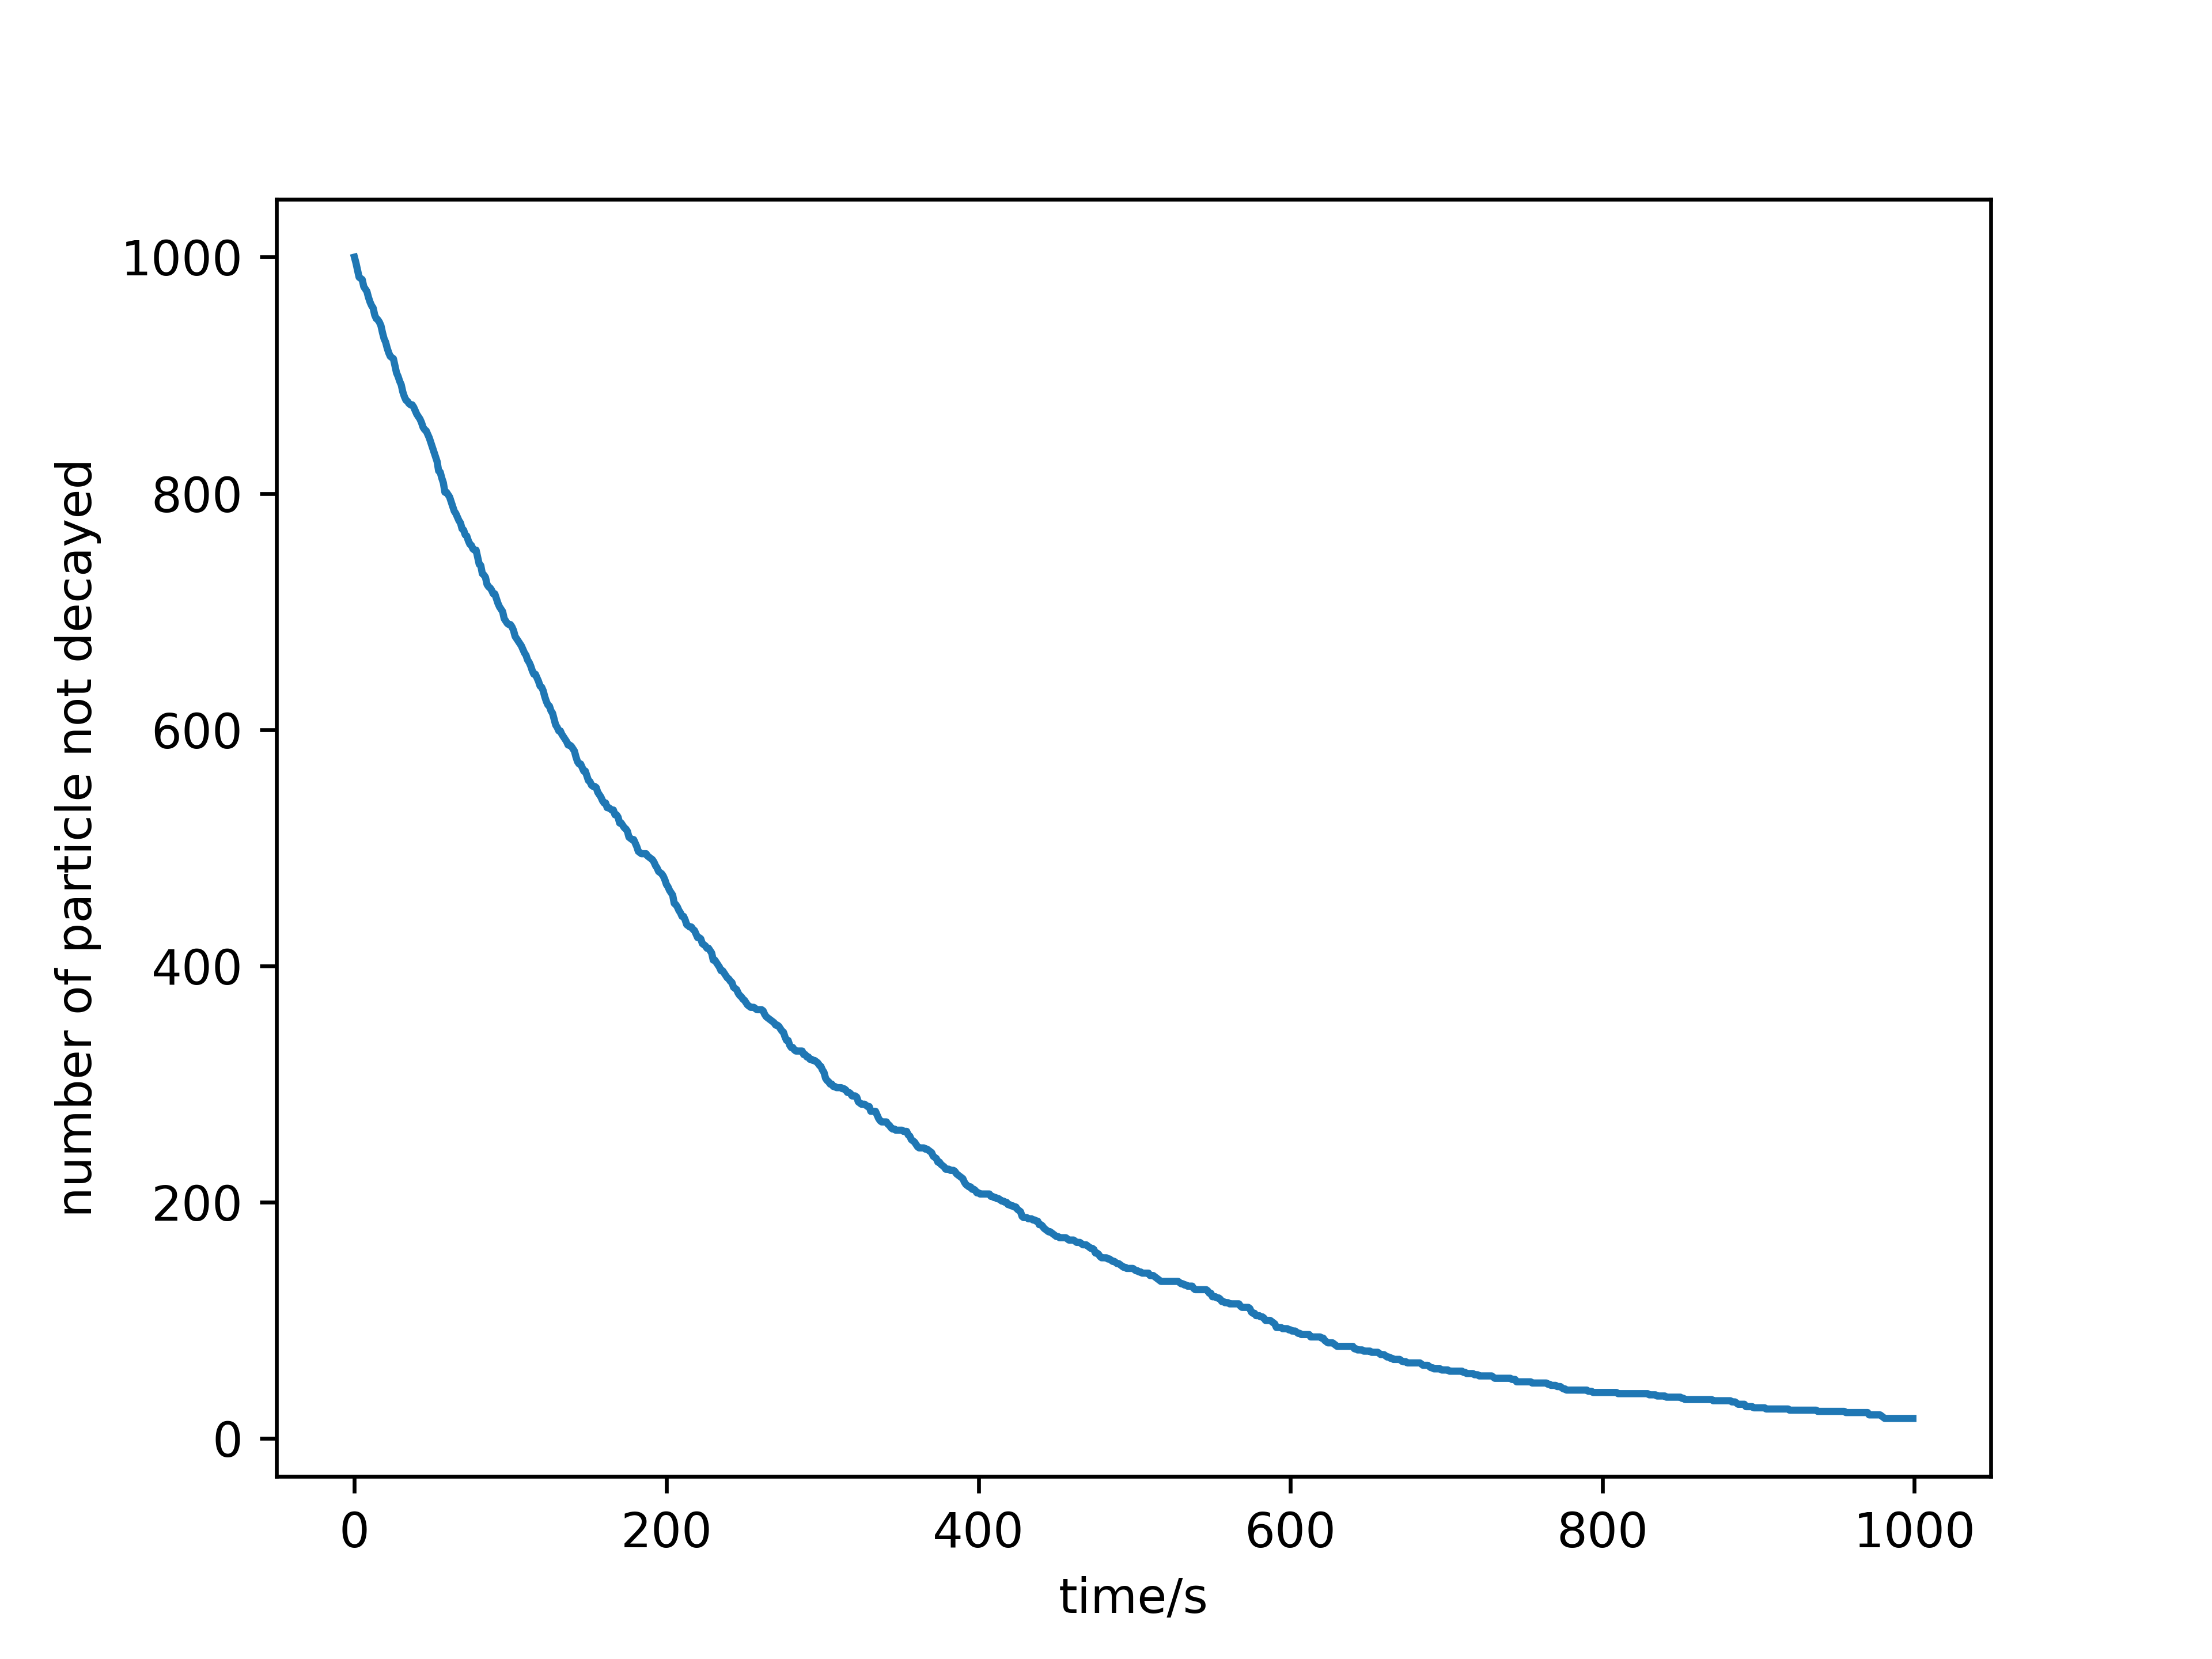

The Python source for this figure:
import numpy as np
import matplotlib.pyplot as plt


tau = 3.053*60
z = np.random.random(1000)
t = -tau * np.log2(1-z)

a = np.sort(t)
result = np.zeros(1000)

for i in range(1000):
    result[i] = np.int_(a>i).sum()

plt.plot(np.arange(1000),result)
plt.xlabel("time/s")
plt.ylabel("number of particle not decayed")
plt.savefig("ps3-3.png",dpi=600)